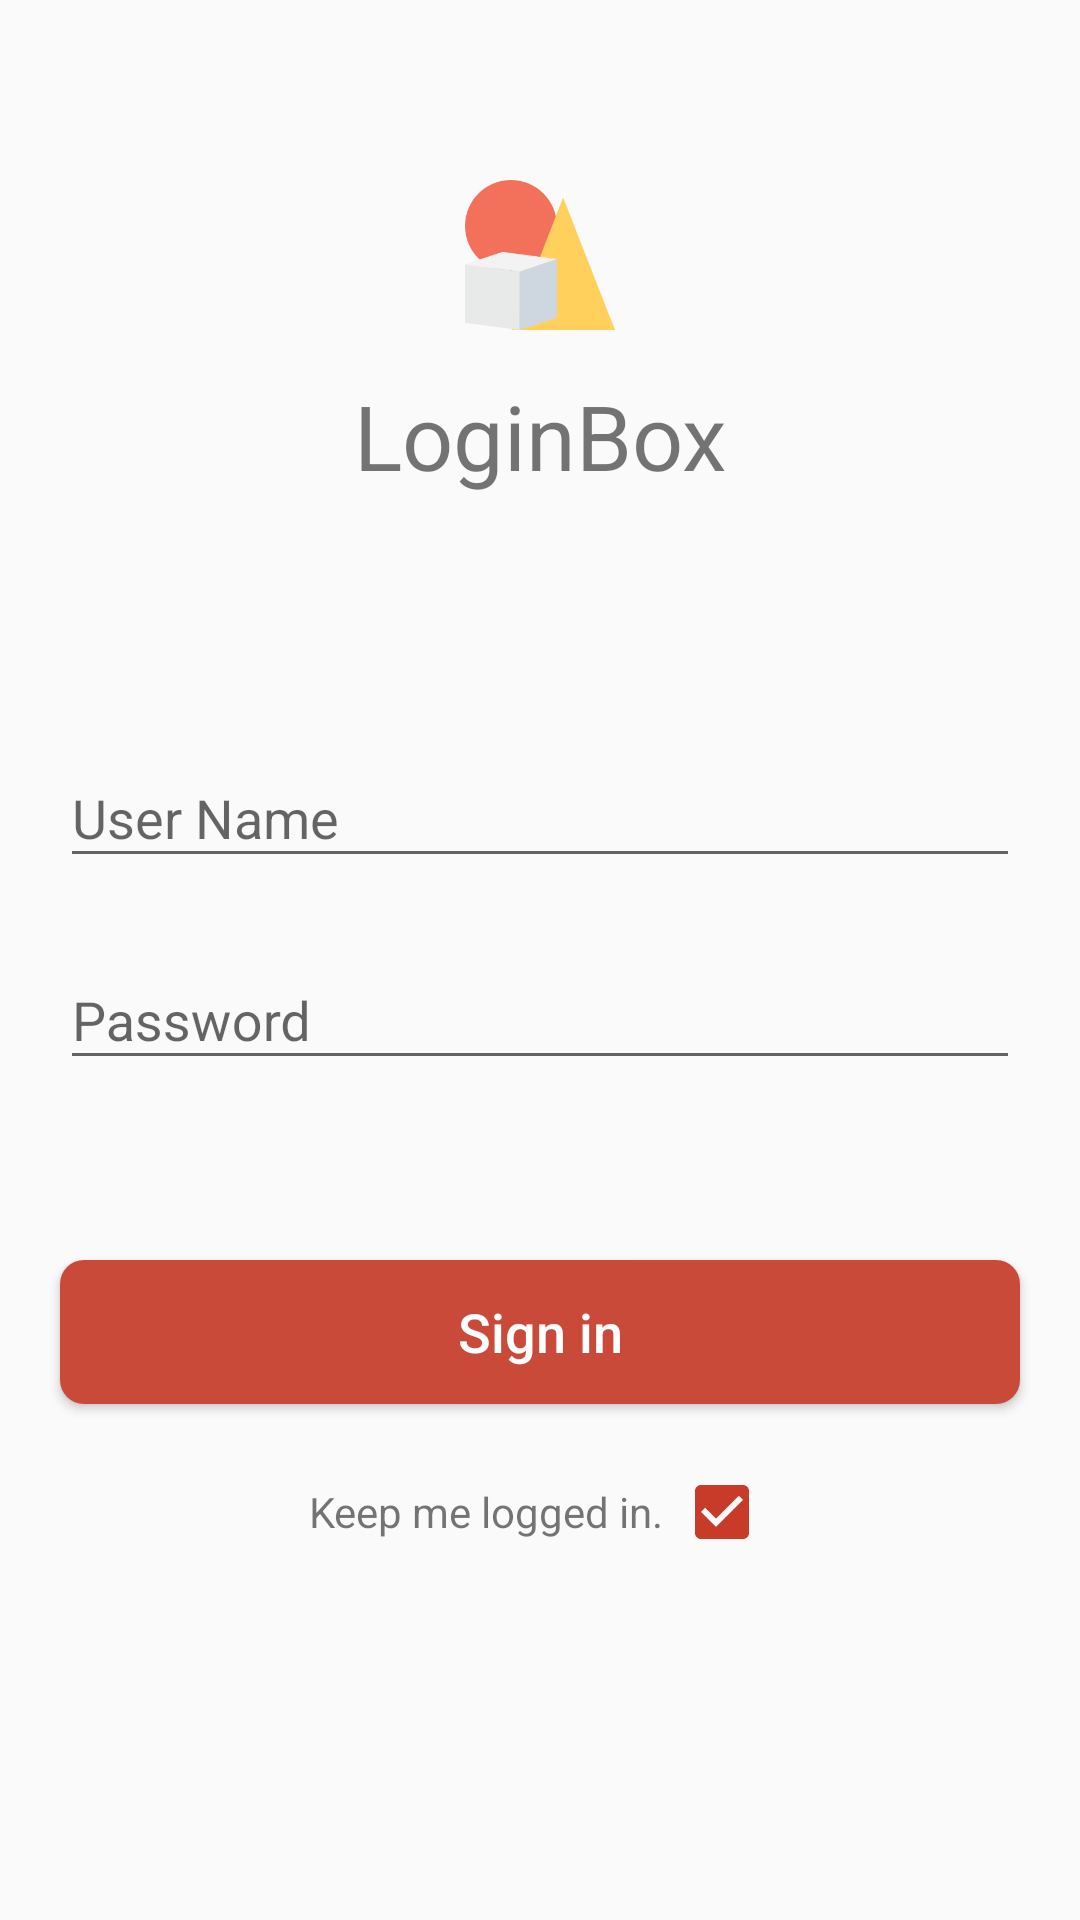

Here is an Android app screen rendered from its layout file. Give the layout XML and the strings, colors and styles it references.
<!-- AndroidManifest.xml: application theme AppTheme -->
<!-- res/layout/activity_login.xml -->
<LinearLayout xmlns:android="http://schemas.android.com/apk/res/android"
    xmlns:tools="http://schemas.android.com/tools"
    android:layout_width="match_parent"
    android:layout_height="match_parent"
    android:gravity="center_horizontal"
    android:orientation="vertical"
    android:focusable="true"
    android:focusableInTouchMode="true"
    android:windowSoftInputMode="stateHidden"
    tools:context="login.tagbox.task.loginbox.activities.LoginActivity">

    <FrameLayout
        android:layout_width="match_parent"
        android:layout_height="wrap_content"
        >
    
    <ProgressBar
        android:id="@+id/login_progress"
        style="?android:attr/progressBarStyle"
        android:layout_width="wrap_content"
        android:layout_marginTop="70dp"
        android:layout_gravity="center_horizontal"
        android:layout_height="wrap_content"
        android:visibility="invisible" />

    <ScrollView
        android:id="@+id/login_form"
        android:layout_width="match_parent"
        android:layout_height="match_parent"
        android:layout_marginTop="60dp">

        <LinearLayout
            android:id="@+id/email_login_form"
            android:layout_width="match_parent"
            android:layout_height="wrap_content"
            android:layout_gravity="center_vertical"
            android:orientation="vertical">

            <LinearLayout
                android:layout_width="match_parent"
                android:layout_height="wrap_content"
                android:gravity="top|center_horizontal"
                android:orientation="vertical"
                >
                <android.support.v7.widget.AppCompatImageView
                    android:layout_width="50dp"
                    android:layout_height="50dp"
                    android:src="@drawable/logo"
                    />
                <android.support.v7.widget.AppCompatTextView
                    android:layout_width="match_parent"
                    android:layout_height="wrap_content"
                    android:gravity="center_horizontal"
                    android:layout_marginTop="15dp"
                    android:id="@+id/userform_title_textView"
                    android:text="LoginBox"
                    android:textSize="30sp" />
            </LinearLayout>


            <android.support.design.widget.TextInputLayout
                android:layout_width="match_parent"
                android:layout_marginTop="75dp"
                android:layout_height="wrap_content">

                <EditText
                    android:id="@+id/username"
                    android:layout_width="match_parent"
                    android:layout_height="wrap_content"
                    android:layout_marginLeft="20dp"
                    android:layout_marginRight="20dp"
                    android:hint="@string/prompt_username"
                    android:maxLines="1"
                    android:singleLine="true" />

            </android.support.design.widget.TextInputLayout>

            <android.support.design.widget.TextInputLayout
                android:layout_width="match_parent"
                android:layout_marginTop="15dp"
                android:layout_height="wrap_content">

                <EditText
                    android:id="@+id/password"
                    android:layout_width="match_parent"
                    android:layout_height="wrap_content"
                    android:layout_marginLeft="20dp"
                    android:layout_marginRight="20dp"
                    android:hint="@string/prompt_password"
                    android:imeOptions="actionSend"
                    android:inputType="textPassword"
                    android:maxLines="1"
                    android:singleLine="true" />

            </android.support.design.widget.TextInputLayout>


            <android.support.v7.widget.AppCompatButton
                style="@style/MyCubeButtonPin"
                android:id="@+id/user_sign_in_button"
                android:layout_width="match_parent"
                android:layout_marginLeft="20dp"
                android:layout_marginRight="20dp"
                android:layout_height="wrap_content"
                android:layout_marginTop="60dp"
                android:text="@string/action_sign_in"
                />

            <LinearLayout
                android:layout_width="wrap_content"
                android:orientation="horizontal"
                android:layout_marginTop="20dp"
                android:layout_gravity="center_horizontal"
                android:layout_height="wrap_content">

            <android.support.v7.widget.AppCompatTextView
                android:layout_width="match_parent"
                android:layout_height="match_parent"
                android:id="@+id/pin_session_textView"
                android:gravity="center"
                android:layout_gravity="center"
                android:text="Keep me logged in. "
                android:textSize="14sp" />

            <CheckBox
                android:layout_width="wrap_content"
                android:layout_height="wrap_content"
                android:checked="true"
                android:id="@+id/checkbox"
                android:gravity="center_horizontal"/>
            </LinearLayout>

        </LinearLayout>
    </ScrollView>
    </FrameLayout>

</LinearLayout>
<!-- resources referenced by this layout -->
<resources>
  <!-- drawable logo: png bitmap (drawable, 5189 bytes) -->
  <string name="action_sign_in">Sign in</string>
  <string name="prompt_password">Password </string>
  <string name="prompt_username">User Name</string>
  <style name="MyCubeButtonPin">
          <item name="android:background">@drawable/selector_theme_button_signin</item>
          <item name="android:textColor">@android:color/white</item>
          <item name="android:textSize">18sp</item>
          <item name="android:textAllCaps">false</item>
      </style>
  <style name="AppTheme" parent="Theme.AppCompat.Light.NoActionBar">
          
          <item name="colorPrimary">@color/colorPrimary</item>
          <item name="colorPrimaryDark">@color/colorPrimaryDark</item>
          <item name="colorAccent">@color/colorAccent</item>
      </style>
  <!-- drawable selector_theme_button_signin (drawable) -->
  <?xml version="1.0" encoding="utf-8"?>
  <selector xmlns:android="http://schemas.android.com/apk/res/android">
      <item
          android:drawable="@drawable/button_docs_signin" android:state_pressed="true" />
      <item android:drawable="@drawable/button_docs_default_signin" android:state_pressed="false" />
  </selector>
  <color name="colorPrimary">#CA4A39</color>
  <color name="colorPrimaryDark">#c73b28</color>
  <color name="colorAccent">#c73b28</color>
  <!-- drawable button_docs_signin (drawable) -->
  <?xml version="1.0" encoding="utf-8"?>
  <shape xmlns:android="http://schemas.android.com/apk/res/android"
      android:shape="rectangle">
  
      <corners android:radius="8dp" />
  
      <solid android:color="@color/theme_final_signin_pressed" />
  
  </shape>
  <!-- drawable button_docs_default_signin (drawable) -->
  <?xml version="1.0" encoding="utf-8"?>
  <shape xmlns:android="http://schemas.android.com/apk/res/android"
      android:shape="rectangle">
  
      <corners android:radius="8dp" />
  
      <solid android:color="@color/theme_final_signin" />
      <stroke android:color="@color/colorPrimary"/>
  </shape>
  <color name="theme_final_signin_pressed">#E65542</color>
  <color name="theme_final_signin">#CA4A39</color>
</resources>
